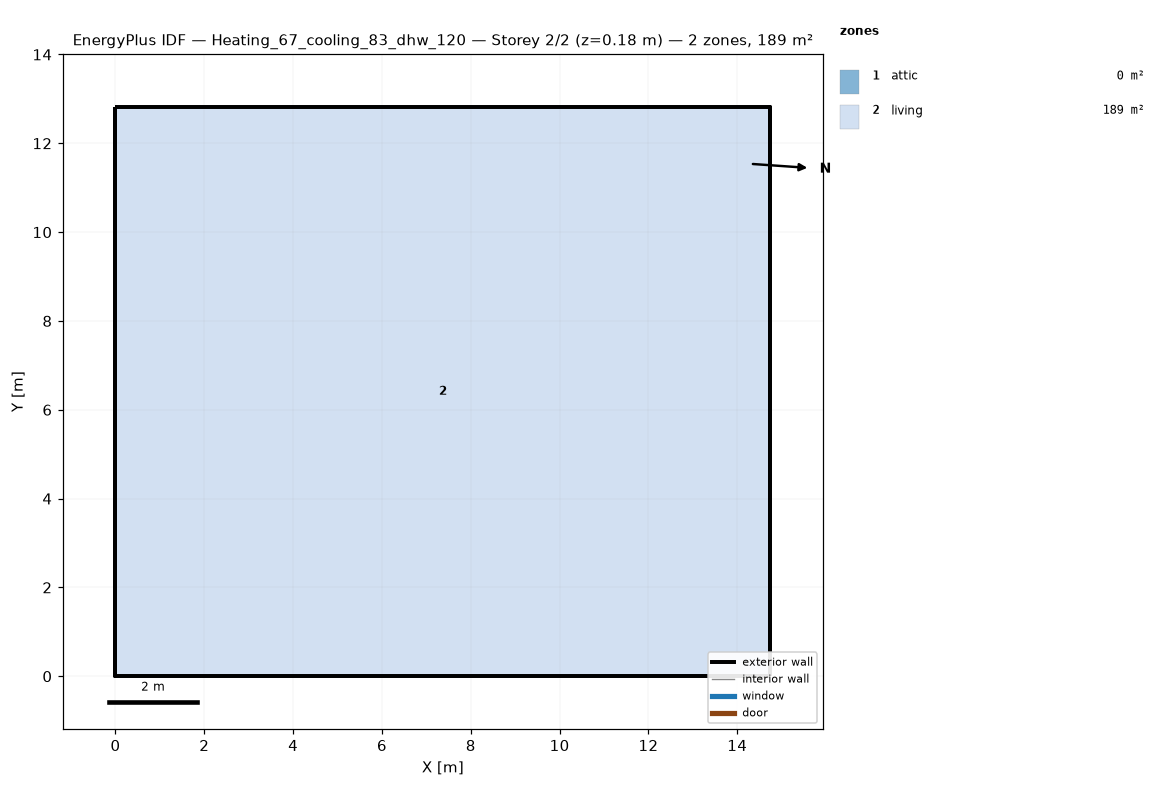
=== STOREY PLAN SPEC (per zone: floor XY polygon, exterior-wall plan segments, windows/doors) ===
zone 1: attic  (0.0 m²)
  exterior wall: (14.74, 0.00) – (14.74, 12.82) – (14.74, 6.41)  [19.2 m]
  exterior wall: (0.00, 12.82) – (0.00, 0.00) – (0.00, 6.41)  [19.2 m]
zone 2: living  (189.1 m²)
  floor: (0.00, 0.00) (0.00, 12.82) (14.74, 12.82) (14.74, 0.00)
  exterior wall: (0.00, 0.00) – (14.74, 0.00)  [14.7 m]
  exterior wall: (14.74, 0.00) – (14.74, 12.82)  [12.8 m]
  exterior wall: (14.74, 12.82) – (0.00, 12.82)  [14.7 m]
  exterior wall: (0.00, 12.82) – (0.00, 0.00)  [12.8 m]

=== DERIVED (storey summary) ===
Building: Heating_67_cooling_83_dhw_120
Storey: 2 of 2  (floor level z = 0.18 m)
Storey gross floor area: 189.1 m²
Zones on this storey: 2
  - attic: floor 0.0 m²; exterior wall 38.5 m (17.6 m²); WWR 0.0%
  - living: floor 189.1 m²; exterior wall 55.1 m (134.4 m²); WWR 0.0%
Zone adjacency: (none detected)